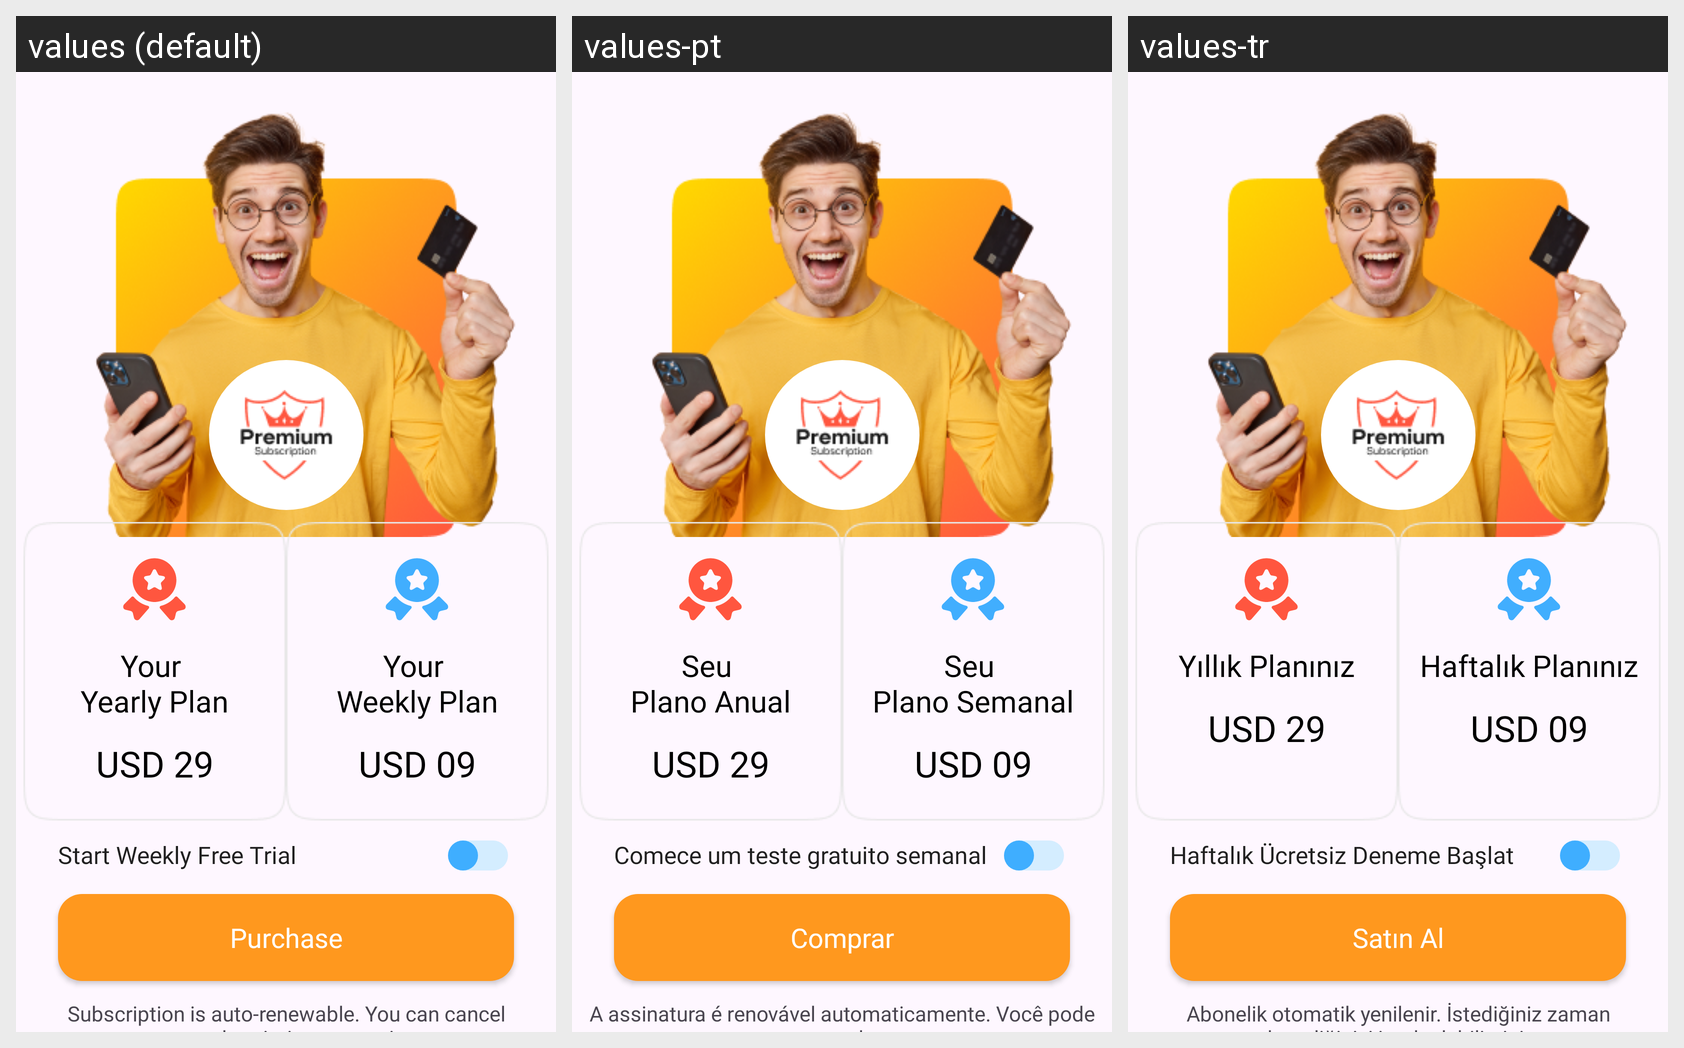

For this localized Android screen grid, give each drawn string resource with its value in every locale shown.
Android screen res/layout/fragment_premium_screen.xml rendered under 3 locales, left to right: values (default), values-pt, values-tr. Device: Nexus 5 (rendered at 1080×1920; each locale shown at half size, 540×960, under a caption strip naming it); theme Theme.Dogi.
Other locales in the repository, not shown: values-ar, values-de, values-es, values-fr, values-it, values-ru.
Strings drawn on this screen, with the default value and each locale's value (text and hints the layout hard-codes, and strings that could not be matched under every locale, appear in the picture but are not listed):

your_yearly_plan
  values: Your 
      Yearly Plan
  values-pt: Seu 
      Plano Anual
  values-tr: Yıllık Planınız

USD_29
  values: USD 29
  values-pt: USD 29
  values-tr: USD 29

your_weekly_plan
  values: Your 
      Weekly Plan
  values-pt: Seu 
      Plano Semanal
  values-tr: Haftalık Planınız

USD_09
  values: USD 09
  values-pt: USD 09
  values-tr: USD 09

start_weekly_free_trial
  values: Start Weekly Free Trial
  values-pt: Comece um teste gratuito semanal
  values-tr: Haftalık Ücretsiz Deneme Başlat

purchase
  values: Purchase
  values-pt: Comprar
  values-tr: Satın Al

subscription_is_auto
  values: Subscription is auto-renewable. You can cancel
       your subscription at any time
  values-pt: A assinatura é renovável automaticamente. Você pode cancelar
       sua assinatura a qualquer momento
  values-tr: Abonelik otomatik yenilenir. İstediğiniz zaman aboneliğinizi iptal edebilirsiniz.
